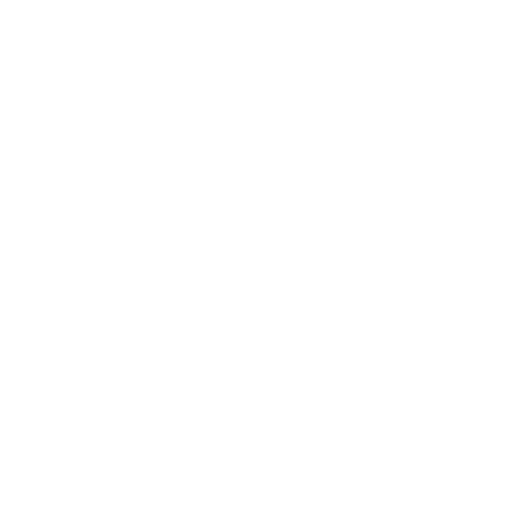
t = 0.00 s
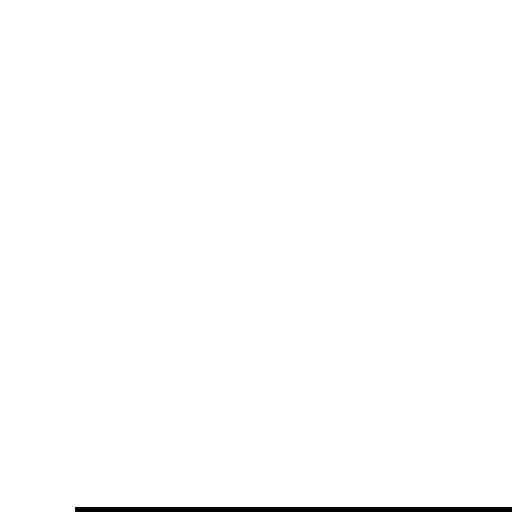
t = 1.28 s
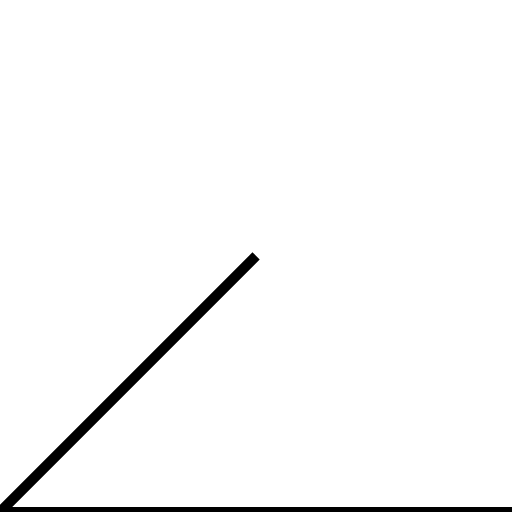
t = 2.56 s
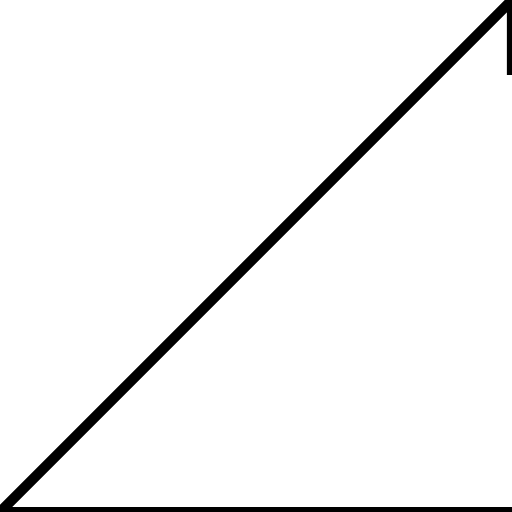
t = 3.84 s
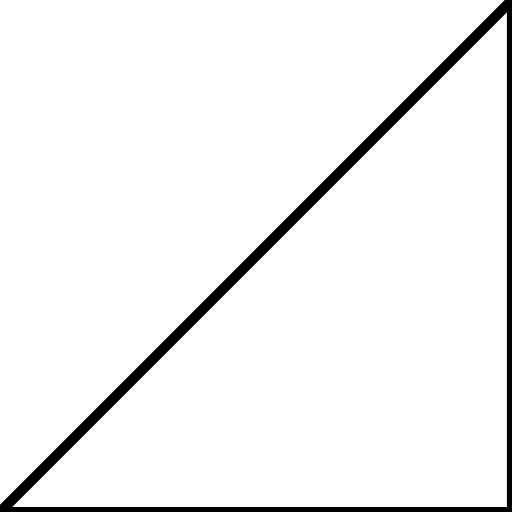
t = 5.12 s

The animated SVG that drew these frames (rendered in a browser with its animation timeline set to each time). Animation: 1 SMIL element (animate=1); one cycle of 5.12 s.

<?xml version='1.0' encoding='utf-8'?>
<svg viewBox="0.0 -6.0 50.0 50.0" version="1.1" xmlns="http://www.w3.org/2000/svg"><rect x="-1000" y="-1000" width="2000" height="2000" stroke="white" fill="white" /><g style="fill:none;stroke:#000000;stroke-width:1"><path d="M 50.0 6.0 L 0.0 6.0 L 50.0 -44.0 Z" transform="translate(0.0 38.0)" stroke-dasharray="170.71067811865476" stroke-dashoffset="170.71067811865476"><animate attributeName="stroke-dashoffset" from="170.71067811865476" to="0" dur="5.121320343559643s" begin="0s; anim_end.end" fill="freeze" id="anim0" /></path></g></svg>
